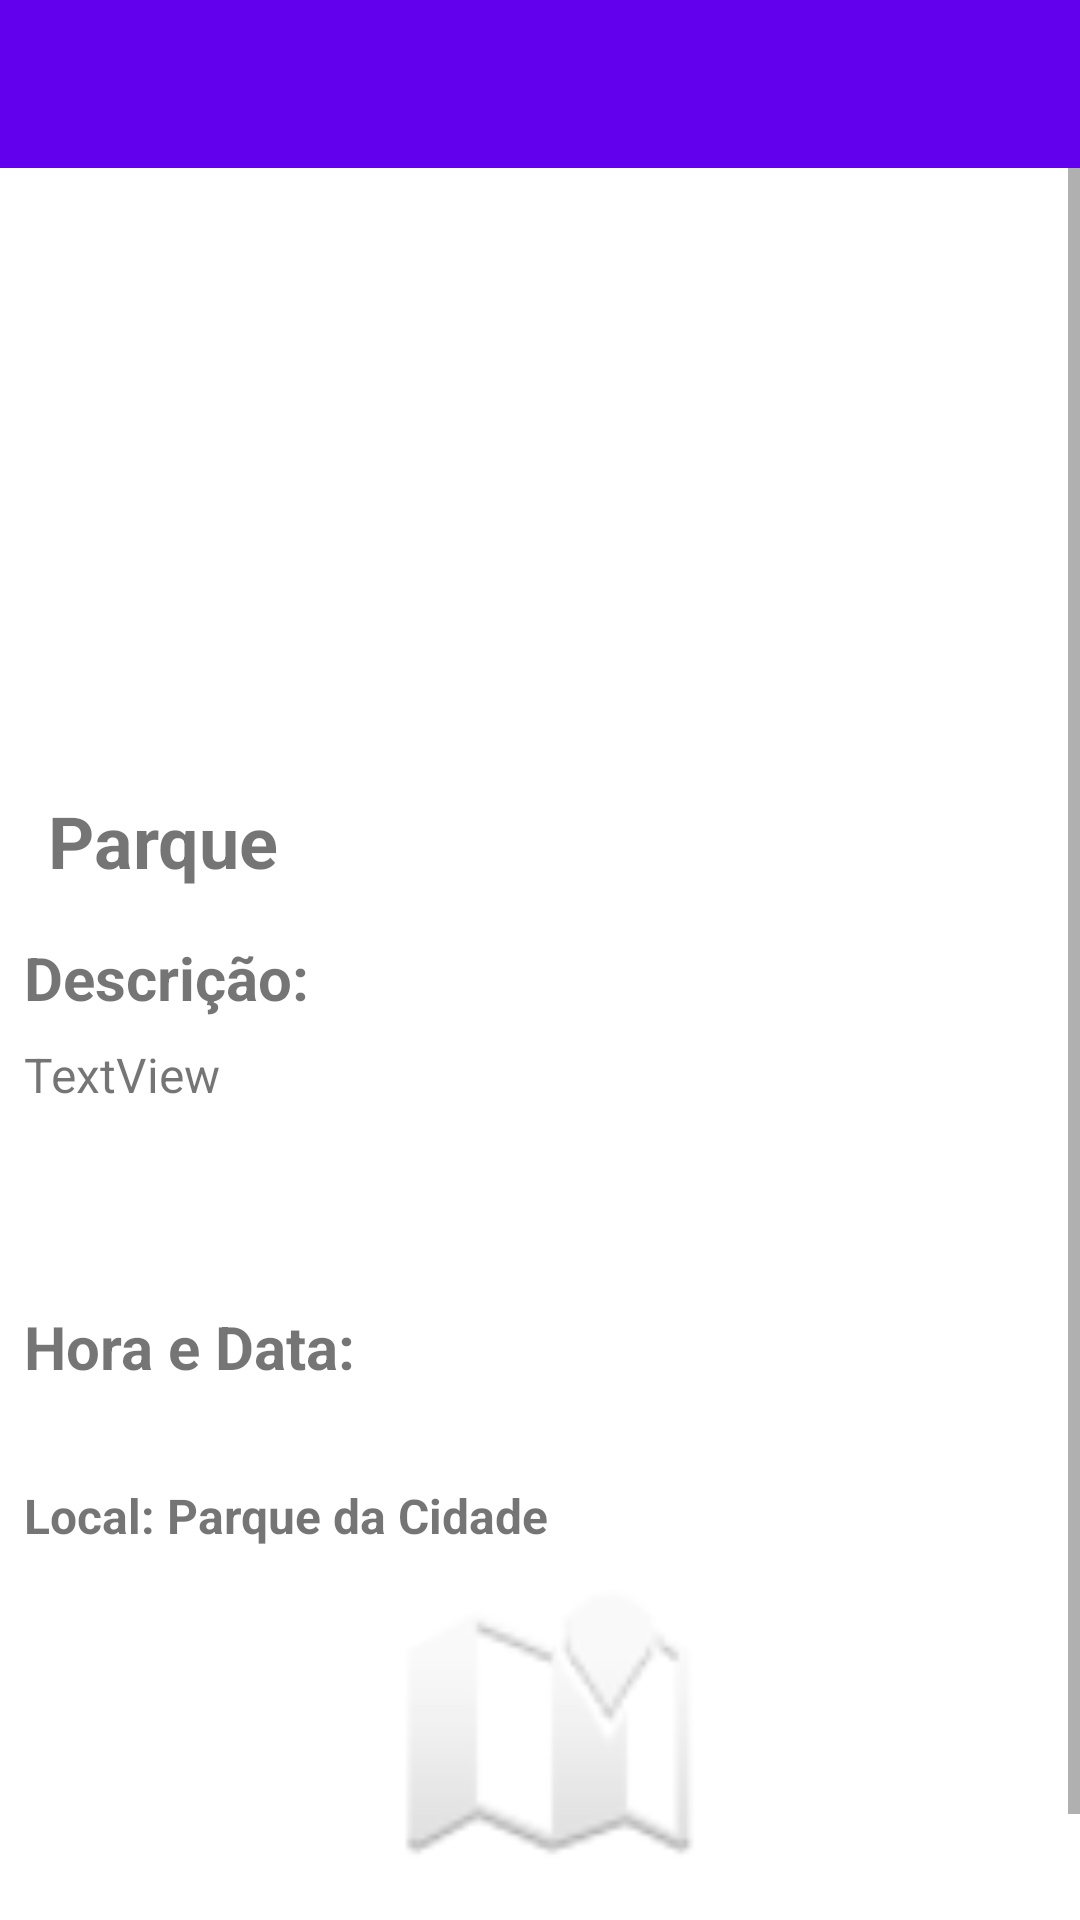

Write the Android layout XML for this screen, with the resource values it uses.
<!-- AndroidManifest.xml: application theme Theme.VamoMarcarTest -->
<!-- res/layout/activity_evento_marcado.xml -->
<?xml version="1.0" encoding="utf-8"?>
<androidx.constraintlayout.widget.ConstraintLayout xmlns:android="http://schemas.android.com/apk/res/android"
    xmlns:app="http://schemas.android.com/apk/res-auto"
    xmlns:tools="http://schemas.android.com/tools"
    android:layout_width="match_parent"
    android:layout_height="match_parent"
    tools:context=".EventoMarcado">

    <androidx.appcompat.widget.Toolbar
        android:id="@+id/tbEventoMarcado"
        android:layout_width="0dp"
        android:layout_height="wrap_content"
        android:background="?attr/colorPrimary"
        android:minHeight="?attr/actionBarSize"
        android:theme="?attr/actionBarTheme"
        app:layout_constraintEnd_toEndOf="parent"
        app:layout_constraintStart_toStartOf="parent"
        app:layout_constraintTop_toTopOf="parent" />

    <ScrollView
        android:id="@+id/scView"
        android:layout_width="0dp"
        android:layout_height="0dp"
        app:layout_constraintBottom_toBottomOf="parent"
        app:layout_constraintEnd_toEndOf="parent"
        app:layout_constraintStart_toStartOf="parent"
        app:layout_constraintTop_toBottomOf="@+id/tbEventoMarcado">

        <androidx.constraintlayout.widget.ConstraintLayout
            android:layout_width="match_parent"
            android:layout_height="wrap_content">

            <androidx.recyclerview.widget.RecyclerView
                android:id="@+id/rvParticp"
                android:layout_width="match_parent"
                android:layout_height="match_parent"
                app:layout_constraintBottom_toBottomOf="parent"
                app:layout_constraintEnd_toEndOf="parent"
                app:layout_constraintStart_toStartOf="parent">

            </androidx.recyclerview.widget.RecyclerView>

            <TextView
                android:id="@+id/textView14"
                android:layout_width="wrap_content"
                android:layout_height="wrap_content"
                android:text="Participantes:"
                android:textSize="16sp"
                app:layout_constraintBottom_toTopOf="@+id/rvParticp"
                app:layout_constraintStart_toStartOf="parent" />

            <ImageView
                android:id="@+id/imLocal"
                android:layout_width="@dimen/im_width"
                android:layout_height="@dimen/im_height"
                android:layout_marginStart="32dp"
                android:layout_marginLeft="32dp"
                android:layout_marginEnd="24dp"
                android:layout_marginRight="24dp"
                android:layout_marginBottom="32dp"
                android:scaleType="fitXY"
                app:layout_constraintBottom_toTopOf="@+id/textView14"
                app:layout_constraintEnd_toEndOf="parent"
                app:layout_constraintStart_toStartOf="parent"
                app:srcCompat="@android:drawable/ic_dialog_map"
                tools:srcCompat="@tools:sample/avatars" />

            <TextView
                android:id="@+id/tvLocalEv"
                android:layout_width="wrap_content"
                android:layout_height="wrap_content"
                android:layout_marginStart="8dp"
                android:layout_marginLeft="8dp"
                android:layout_marginBottom="8dp"
                android:text="Local: Parque da Cidade"
                android:textSize="16sp"
                android:textStyle="bold"
                app:layout_constraintBottom_toTopOf="@+id/imLocal"
                app:layout_constraintStart_toStartOf="parent" />

            <TextView
                android:id="@+id/tvHoraData"
                android:layout_width="wrap_content"
                android:layout_height="wrap_content"
                android:layout_marginStart="8dp"
                android:layout_marginLeft="8dp"
                android:layout_marginBottom="32dp"
                android:text="Hora e Data:"
                android:textSize="20sp"
                android:textStyle="bold"
                app:layout_constraintBottom_toTopOf="@+id/tvLocalEv"
                app:layout_constraintStart_toStartOf="parent" />

            <TextView
                android:id="@+id/tvDescEv"
                android:layout_width="0dp"
                android:layout_height="@dimen/desc_height"
                android:layout_marginStart="8dp"
                android:layout_marginLeft="8dp"
                android:layout_marginTop="8dp"
                android:layout_marginEnd="8dp"
                android:layout_marginRight="8dp"
                android:layout_marginBottom="8dp"
                android:text="TextView"
                android:textSize="16sp"
                app:layout_constraintBottom_toTopOf="@+id/tvHoraData"
                app:layout_constraintEnd_toEndOf="parent"
                app:layout_constraintStart_toStartOf="parent"
                app:layout_constraintTop_toBottomOf="@+id/tvDesctv" />

            <ImageView
                android:id="@+id/imEvento"
                android:layout_width="0dp"
                android:layout_height="200dp"
                android:background="@drawable/image_bg"
                android:padding="8dp"
                android:scaleType="fitXY"
                app:layout_constraintEnd_toEndOf="parent"
                app:layout_constraintStart_toStartOf="parent"
                app:layout_constraintTop_toTopOf="parent"
                tools:srcCompat="@drawable/parque" />

            <TextView
                android:id="@+id/tvNome"
                android:layout_width="wrap_content"
                android:layout_height="wrap_content"
                android:layout_marginStart="16dp"
                android:layout_marginLeft="16dp"
                android:layout_marginTop="8dp"
                android:text="Parque"
                android:textSize="24sp"
                android:textStyle="bold"
                app:layout_constraintStart_toStartOf="parent"
                app:layout_constraintTop_toBottomOf="@+id/imEvento" />

            <TextView
                android:id="@+id/tvDesctv"
                android:layout_width="wrap_content"
                android:layout_height="wrap_content"
                android:layout_marginStart="8dp"
                android:layout_marginLeft="8dp"
                android:layout_marginTop="16dp"
                android:text="Descrição:"
                android:textSize="20sp"
                android:textStyle="bold"
                app:layout_constraintStart_toStartOf="parent"
                app:layout_constraintTop_toBottomOf="@+id/tvNome" />
        </androidx.constraintlayout.widget.ConstraintLayout>
    </ScrollView>

</androidx.constraintlayout.widget.ConstraintLayout>
<!-- resources referenced by this layout -->
<resources>
  <dimen name="desc_height">80dp</dimen>
  <dimen name="im_height">100dp</dimen>
  <dimen name="im_width">100dp</dimen>
  <style name="Theme.VamoMarcarTest" parent="Theme.MaterialComponents.DayNight.NoActionBar">
          
          <item name="colorPrimary">@color/purple_500</item>
          <item name="colorPrimaryVariant">@color/purple_700</item>
          <item name="colorOnPrimary">@color/white</item>
          
          <item name="colorSecondary">@color/teal_200</item>
          <item name="colorSecondaryVariant">@color/teal_700</item>
          <item name="colorOnSecondary">@color/black</item>
          
          <item name="android:statusBarColor" tools:targetApi="l">?attr/colorPrimaryVariant</item>
          
      </style>
  <!-- not gathered from this repository: default colours our renderer supplied (Android Studio template values) -->
  <color name="purple_500">#FF6200EE</color>
  <color name="purple_700">#FF3700B3</color>
  <color name="teal_200">#FF03DAC5</color>
  <color name="teal_700">#FF018786</color>
  <color name="black">#FF000000</color>
  <color name="white">#FFFFFFFF</color>
</resources>
